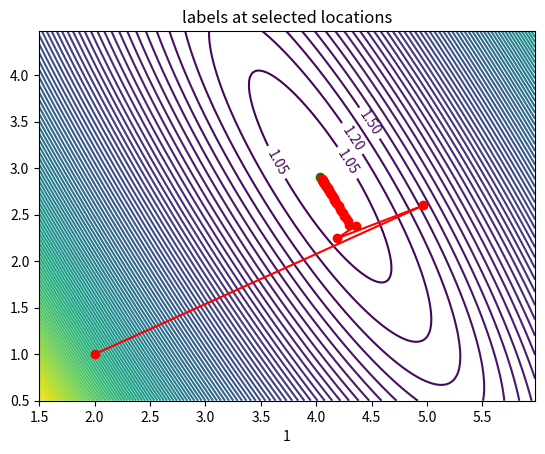

Write Python code to recreate this figure.
# To support both python 2 and python 3
from __future__ import division, print_function, unicode_literals
import numpy as np 
import matplotlib
import matplotlib.pyplot as plt
# import matplotlib.cm as cm
# import matplotlib.mlab as mlab
np.random.seed(2)

X = np.random.rand(1000, 1)
y = 4 + 3 * X + np.random.randn(1000, 1)

# Building Xbar 
one = np.ones((X.shape[0],1))
Xbar = np.concatenate((one, X), axis = 1)

A = np.dot(Xbar.T, Xbar)
b = np.dot(Xbar.T, y)
w_exact = np.dot(np.linalg.pinv(A), b)

###################

N = X.shape[0]
a1 = np.linalg.norm(y, 2)**2/N
b1 = 2*np.sum(X)/N
c1 = np.linalg.norm(X, 2)**2/N
d1 = -2*np.sum(y)/N 
e1 = -2*X.T.dot(y)/N



matplotlib.rcParams['xtick.direction'] = 'out'
matplotlib.rcParams['ytick.direction'] = 'out'

delta = 0.025
xg = np.arange(1.5, 6.0, delta)
yg = np.arange(0.5, 4.5, delta)
Xg, Yg = np.meshgrid(xg, yg)
# Z = np.linalg.norm(Xg*Xbar[:, 0] + Yg*Xbar[:, 1] - y)**2
Z = a1 + Xg**2 +b1*Xg*Yg + c1*Yg**2 + d1*Xg + e1*Yg


# plt.figure()
# # CS = plt.contour(Xg, Yg, Z, [0.6, 0.7, 0.8, 0.9, 1, 1.1, 1.2, 1.3, 1.4])
# CS = plt.contour(Xg, Yg, Z, 50)
# manual_locations = [(4.5, 3.5), (4.2, 3), (4.3, 3.3), (3.7, 3.1)]
# plt.clabel(CS, inline=.1, fontsize=10, manual=manual_locations)
# plt.title('labels at selected locations')


# fig = plt.figure()
# ax = fig.gca(projection='3d')
# ax.plot_surface(Xg, Yg, Z, cmap='jet')




def cost(w):
	return .5/Xbar.shape[0]*np.linalg.norm(y - Xbar.dot(w), 2)**2;

def grad(w):
	return 1/Xbar.shape[0] * Xbar.T.dot(Xbar.dot(w) - y)


def numerical_grad(w, cost):
	eps = 1e-4
	g = np.zeros_like(w)
	for i in range(len(w)):
		w_p = w.copy()
		w_n = w.copy()
		w_p[i] += eps 
		w_n[i] -= eps
		g[i] = (cost(w_p) - cost(w_n))/(2*eps)
	return g 

def check_grad(w, cost, grad):
	w = np.random.rand(w.shape[0], w.shape[1])
	grad1 = grad(w)
	grad2 = numerical_grad(w, cost)
	return True if np.linalg.norm(grad1 - grad2) < 1e-6 else False 


print( 'Checking gradient...', check_grad(np.random.rand(2, 1), cost, grad))


def myGD(w_init, grad, eta):
	w = [w_init]
	for it in range(200):
		w_new = w[-1] - eta*grad(w[-1])

		# if np.linalg.norm(w_new - w[-1])/len(w_new) < 1e-3:
		if np.linalg.norm(grad(w_new))/len(w_new) < 1e-3:
			break 
		w.append(w_new)
		# print('iter %d: ' % it, w[-1].T)
	return (w, it) 

# w_init = np.random.randn(2, 1)
w_init = np.array([[2], [1]])
(w1, it1) = myGD(w_init, grad, 0.05)
(w2, it2) = myGD(w_init, grad, 0.5)
(w3, it3) = myGD(w_init, grad, 1)

print(it1, it2, it3)
################################################################
############ Visualization############################

import matplotlib.animation as animation
from matplotlib.animation import FuncAnimation 

# fig, ax = plt.subplots()
# # fig = plt.figure()
# plt.cla()

# x0 = np.linspace(0, 1, 2, endpoint=True)

# def update(ii):
# 	if ii == 0:
# 		plt.cla()
# 		plt.plot(X, y, 'b.')
# 		plt.axis([0, 1, 0, 15])
# 		y0 = w_exact[0][0] + w_exact[1][0]*x0
# 		plt.plot(x0, y0, color = 'green', linewidth = 2)

# 	y0 = w1[ii][0] + w1[ii][1]*x0
# 	animlist = plt.plot(x0, y0, 'r', alpha = 0.5 + .5* ii/it1) 
# 	ax.set_xlabel('1')
# 	return animlist, ax


# anim1 = FuncAnimation(fig, update, frames=np.arange(0, it1), interval=200)
# anim1.save('t1.gif', dpi=80, writer='imagemagick')

############ contour################

fig, ax = plt.subplots()
# fig = plt.figure()
plt.cla()

# x0 = np.linspace(0, 1, 2, endpoint=True)
plt.axis([1.5, 6, 0.5, 4.5])
def update2(ii):
	if ii == 0:
		plt.cla()
		CS = plt.contour(Xg, Yg, Z, 100)
		manual_locations = [(4.5, 3.5), (4.2, 3), (4.3, 3.3), (3.7, 3.1)]
		animlist = plt.clabel(CS, inline=.1, fontsize=10, manual=manual_locations)
		animlist = plt.title('labels at selected locations')
		# y0 = w_exact[0][0] + w_exact[1][0]*x0
		# plt.plot(x0, y0, color = 'green', linewidth = 2)
		plt.plot(w_exact[0], w_exact[1], 'go')

	# y0 = w1[ii][0] + w1[ii][1]*x0
	else:
		animlist = plt.plot([w3[ii-1][0], w3[ii][0]], [w3[ii-1][1], w3[ii][1]], 'r-')
	animlist = plt.plot(w3[ii][0], w3[ii][1], 'ro') 
	ax.set_xlabel('1')
	return animlist, ax


anim1 = FuncAnimation(fig, update2, frames=np.arange(0, it3), interval=200)
anim1.save('t2.gif', dpi=80, writer='imagemagick')
plt.show()
# fig, ax1 = plt.subplots()
# fig2 = plt.figure()


# plt.subplot(131)
# plt.cla()

# x0 = np.linspace(0, 2, 2, endpoint=True)

# def update2(ii):
# 	if ii == 0:
# 		plt.cla()
# 		plt.plot(X, y, 'b.')
# 		plt.axis([0, 2, 0, 15])
# 		y0 = w_exact[0][0] + w_exact[1][0]*x0
# 		plt.plot(x0, y0, color = 'green', linewidth = 2)

# 	y0 = w2[ii][0] + w2[ii][1]*x0
# 	animlist = plt.plot(x0, y0, 'r', alpha = 0.5 + .5* ii/it2) 
# 	ax1.set_xlabel('1')
# 	return animlist, ax1


# anim2 = FuncAnimation(fig2, update2, frames=np.arange(0, it2), interval=200)
# anim2.save('t2.gif', dpi=80, writer='imagemagick')

# plt.show()